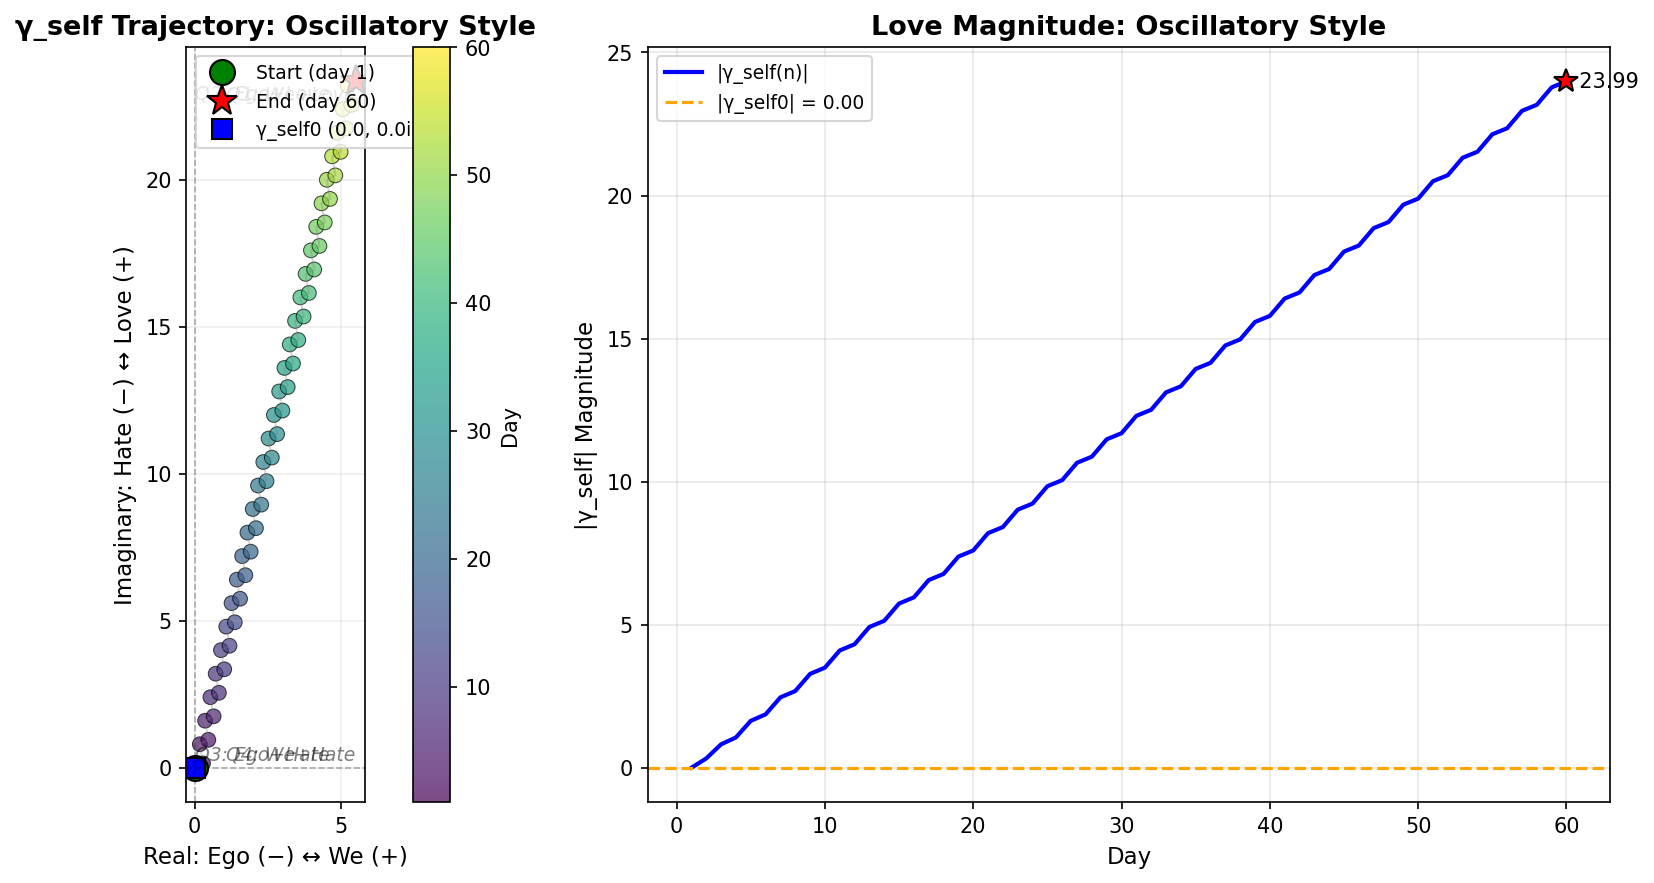

Values plotted in this chart, from the file beside it:
day, gamma_x, gamma_y, gamma_magnitude, v_raw, r_raw, f_raw, a_raw, S_raw, v_norm, r_norm, f_norm, a_norm, S_norm, notes
1, 0.0, 0.0, 0.0, 3.0, -2.0, 2.0, 1.0, 1.0, 0.3, -0.2, 0.2, 0.1, 0.1, style mismatch (odd day)
2, 0.29, 0.15, 0.3265, -2.0, 3.0, 2.0, 1.0, 1.0, -0.2, 0.3, 0.2, 0.1, 0.1, style mismatch (even day)
3, 0.18, 0.8, 0.82, 3.0, -2.0, 2.0, 1.0, 1.0, 0.3, -0.2, 0.2, 0.1, 0.1, style mismatch (odd day)
4, 0.47, 0.95, 1.06, -2.0, 3.0, 2.0, 1.0, 1.0, -0.2, 0.3, 0.2, 0.1, 0.1, style mismatch (even day)
5, 0.36, 1.6, 1.64, 3.0, -2.0, 2.0, 1.0, 1.0, 0.3, -0.2, 0.2, 0.1, 0.1, style mismatch (odd day)
6, 0.65, 1.75, 1.867, -2.0, 3.0, 2.0, 1.0, 1.0, -0.2, 0.3, 0.2, 0.1, 0.1, style mismatch (even day)
7, 0.54, 2.4, 2.46, 3.0, -2.0, 2.0, 1.0, 1.0, 0.3, -0.2, 0.2, 0.1, 0.1, style mismatch (odd day)
8, 0.83, 2.55, 2.682, -2.0, 3.0, 2.0, 1.0, 1.0, -0.2, 0.3, 0.2, 0.1, 0.1, style mismatch (even day)
9, 0.72, 3.2, 3.28, 3.0, -2.0, 2.0, 1.0, 1.0, 0.3, -0.2, 0.2, 0.1, 0.1, style mismatch (odd day)
10, 1.01, 3.35, 3.499, -2.0, 3.0, 2.0, 1.0, 1.0, -0.2, 0.3, 0.2, 0.1, 0.1, style mismatch (even day)
11, 0.9, 4.0, 4.1, 3.0, -2.0, 2.0, 1.0, 1.0, 0.3, -0.2, 0.2, 0.1, 0.1, style mismatch (odd day)
12, 1.19, 4.15, 4.317, -2.0, 3.0, 2.0, 1.0, 1.0, -0.2, 0.3, 0.2, 0.1, 0.1, style mismatch (even day)
13, 1.08, 4.8, 4.92, 3.0, -2.0, 2.0, 1.0, 1.0, 0.3, -0.2, 0.2, 0.1, 0.1, style mismatch (odd day)
14, 1.37, 4.95, 5.136, -2.0, 3.0, 2.0, 1.0, 1.0, -0.2, 0.3, 0.2, 0.1, 0.1, style mismatch (even day)
15, 1.26, 5.6, 5.74, 3.0, -2.0, 2.0, 1.0, 1.0, 0.3, -0.2, 0.2, 0.1, 0.1, style mismatch (odd day)
16, 1.55, 5.75, 5.955, -2.0, 3.0, 2.0, 1.0, 1.0, -0.2, 0.3, 0.2, 0.1, 0.1, style mismatch (even day)
17, 1.44, 6.4, 6.56, 3.0, -2.0, 2.0, 1.0, 1.0, 0.3, -0.2, 0.2, 0.1, 0.1, style mismatch (odd day)
18, 1.73, 6.55, 6.775, -2.0, 3.0, 2.0, 1.0, 1.0, -0.2, 0.3, 0.2, 0.1, 0.1, style mismatch (even day)
19, 1.62, 7.2, 7.38, 3.0, -2.0, 2.0, 1.0, 1.0, 0.3, -0.2, 0.2, 0.1, 0.1, style mismatch (odd day)
20, 1.91, 7.35, 7.594, -2.0, 3.0, 2.0, 1.0, 1.0, -0.2, 0.3, 0.2, 0.1, 0.1, style mismatch (even day)
21, 1.8, 8, 8.2, 3.0, -2.0, 2.0, 1.0, 1.0, 0.3, -0.2, 0.2, 0.1, 0.1, style mismatch (odd day)
22, 2.09, 8.15, 8.414, -2.0, 3.0, 2.0, 1.0, 1.0, -0.2, 0.3, 0.2, 0.1, 0.1, style mismatch (even day)
23, 1.98, 8.8, 9.02, 3.0, -2.0, 2.0, 1.0, 1.0, 0.3, -0.2, 0.2, 0.1, 0.1, style mismatch (odd day)
24, 2.27, 8.95, 9.233, -2.0, 3.0, 2.0, 1.0, 1.0, -0.2, 0.3, 0.2, 0.1, 0.1, style mismatch (even day)
25, 2.16, 9.6, 9.84, 3.0, -2.0, 2.0, 1.0, 1.0, 0.3, -0.2, 0.2, 0.1, 0.1, style mismatch (odd day)
26, 2.45, 9.75, 10.05, -2.0, 3.0, 2.0, 1.0, 1.0, -0.2, 0.3, 0.2, 0.1, 0.1, style mismatch (even day)
27, 2.34, 10.4, 10.66, 3.0, -2.0, 2.0, 1.0, 1.0, 0.3, -0.2, 0.2, 0.1, 0.1, style mismatch (odd day)
28, 2.63, 10.55, 10.87, -2.0, 3.0, 2.0, 1.0, 1.0, -0.2, 0.3, 0.2, 0.1, 0.1, style mismatch (even day)
29, 2.52, 11.2, 11.48, 3.0, -2.0, 2.0, 1.0, 1.0, 0.3, -0.2, 0.2, 0.1, 0.1, style mismatch (odd day)
30, 2.81, 11.35, 11.69, -2.0, 3.0, 2.0, 1.0, 1.0, -0.2, 0.3, 0.2, 0.1, 0.1, style mismatch (even day)
31, 2.7, 12, 12.3, 3.0, -2.0, 2.0, 1.0, 1.0, 0.3, -0.2, 0.2, 0.1, 0.1, style mismatch (odd day)
32, 2.99, 12.15, 12.51, -2.0, 3.0, 2.0, 1.0, 1.0, -0.2, 0.3, 0.2, 0.1, 0.1, style mismatch (even day)
33, 2.88, 12.8, 13.12, 3.0, -2.0, 2.0, 1.0, 1.0, 0.3, -0.2, 0.2, 0.1, 0.1, style mismatch (odd day)
34, 3.17, 12.95, 13.33, -2.0, 3.0, 2.0, 1.0, 1.0, -0.2, 0.3, 0.2, 0.1, 0.1, style mismatch (even day)
35, 3.06, 13.6, 13.94, 3.0, -2.0, 2.0, 1.0, 1.0, 0.3, -0.2, 0.2, 0.1, 0.1, style mismatch (odd day)
36, 3.35, 13.75, 14.15, -2.0, 3.0, 2.0, 1.0, 1.0, -0.2, 0.3, 0.2, 0.1, 0.1, style mismatch (even day)
37, 3.24, 14.4, 14.76, 3.0, -2.0, 2.0, 1.0, 1.0, 0.3, -0.2, 0.2, 0.1, 0.1, style mismatch (odd day)
38, 3.53, 14.55, 14.97, -2.0, 3.0, 2.0, 1.0, 1.0, -0.2, 0.3, 0.2, 0.1, 0.1, style mismatch (even day)
39, 3.42, 15.2, 15.58, 3.0, -2.0, 2.0, 1.0, 1.0, 0.3, -0.2, 0.2, 0.1, 0.1, style mismatch (odd day)
40, 3.71, 15.35, 15.79, -2.0, 3.0, 2.0, 1.0, 1.0, -0.2, 0.3, 0.2, 0.1, 0.1, style mismatch (even day)
41, 3.6, 16, 16.4, 3.0, -2.0, 2.0, 1.0, 1.0, 0.3, -0.2, 0.2, 0.1, 0.1, style mismatch (odd day)
42, 3.89, 16.15, 16.61, -2.0, 3.0, 2.0, 1.0, 1.0, -0.2, 0.3, 0.2, 0.1, 0.1, style mismatch (even day)
43, 3.78, 16.8, 17.22, 3.0, -2.0, 2.0, 1.0, 1.0, 0.3, -0.2, 0.2, 0.1, 0.1, style mismatch (odd day)
44, 4.07, 16.95, 17.43, -2.0, 3.0, 2.0, 1.0, 1.0, -0.2, 0.3, 0.2, 0.1, 0.1, style mismatch (even day)
45, 3.96, 17.6, 18.04, 3.0, -2.0, 2.0, 1.0, 1.0, 0.3, -0.2, 0.2, 0.1, 0.1, style mismatch (odd day)
46, 4.25, 17.75, 18.25, -2.0, 3.0, 2.0, 1.0, 1.0, -0.2, 0.3, 0.2, 0.1, 0.1, style mismatch (even day)
47, 4.14, 18.4, 18.86, 3.0, -2.0, 2.0, 1.0, 1.0, 0.3, -0.2, 0.2, 0.1, 0.1, style mismatch (odd day)
48, 4.43, 18.55, 19.07, -2.0, 3.0, 2.0, 1.0, 1.0, -0.2, 0.3, 0.2, 0.1, 0.1, style mismatch (even day)
49, 4.32, 19.2, 19.68, 3.0, -2.0, 2.0, 1.0, 1.0, 0.3, -0.2, 0.2, 0.1, 0.1, style mismatch (odd day)
50, 4.61, 19.35, 19.89, -2.0, 3.0, 2.0, 1.0, 1.0, -0.2, 0.3, 0.2, 0.1, 0.1, style mismatch (even day)
51, 4.5, 20, 20.5, 3.0, -2.0, 2.0, 1.0, 1.0, 0.3, -0.2, 0.2, 0.1, 0.1, style mismatch (odd day)
52, 4.79, 20.15, 20.71, -2.0, 3.0, 2.0, 1.0, 1.0, -0.2, 0.3, 0.2, 0.1, 0.1, style mismatch (even day)
53, 4.68, 20.8, 21.32, 3.0, -2.0, 2.0, 1.0, 1.0, 0.3, -0.2, 0.2, 0.1, 0.1, style mismatch (odd day)
54, 4.97, 20.95, 21.53, -2.0, 3.0, 2.0, 1.0, 1.0, -0.2, 0.3, 0.2, 0.1, 0.1, style mismatch (even day)
55, 4.86, 21.6, 22.14, 3.0, -2.0, 2.0, 1.0, 1.0, 0.3, -0.2, 0.2, 0.1, 0.1, style mismatch (odd day)
56, 5.15, 21.75, 22.35, -2.0, 3.0, 2.0, 1.0, 1.0, -0.2, 0.3, 0.2, 0.1, 0.1, style mismatch (even day)
57, 5.04, 22.4, 22.96, 3.0, -2.0, 2.0, 1.0, 1.0, 0.3, -0.2, 0.2, 0.1, 0.1, style mismatch (odd day)
58, 5.33, 22.55, 23.17, -2.0, 3.0, 2.0, 1.0, 1.0, -0.2, 0.3, 0.2, 0.1, 0.1, style mismatch (even day)
59, 5.22, 23.2, 23.78, 3.0, -2.0, 2.0, 1.0, 1.0, 0.3, -0.2, 0.2, 0.1, 0.1, style mismatch (odd day)
60, 5.51, 23.35, 23.99, -2.0, 3.0, 2.0, 1.0, 1.0, -0.2, 0.3, 0.2, 0.1, 0.1, style mismatch (even day)
